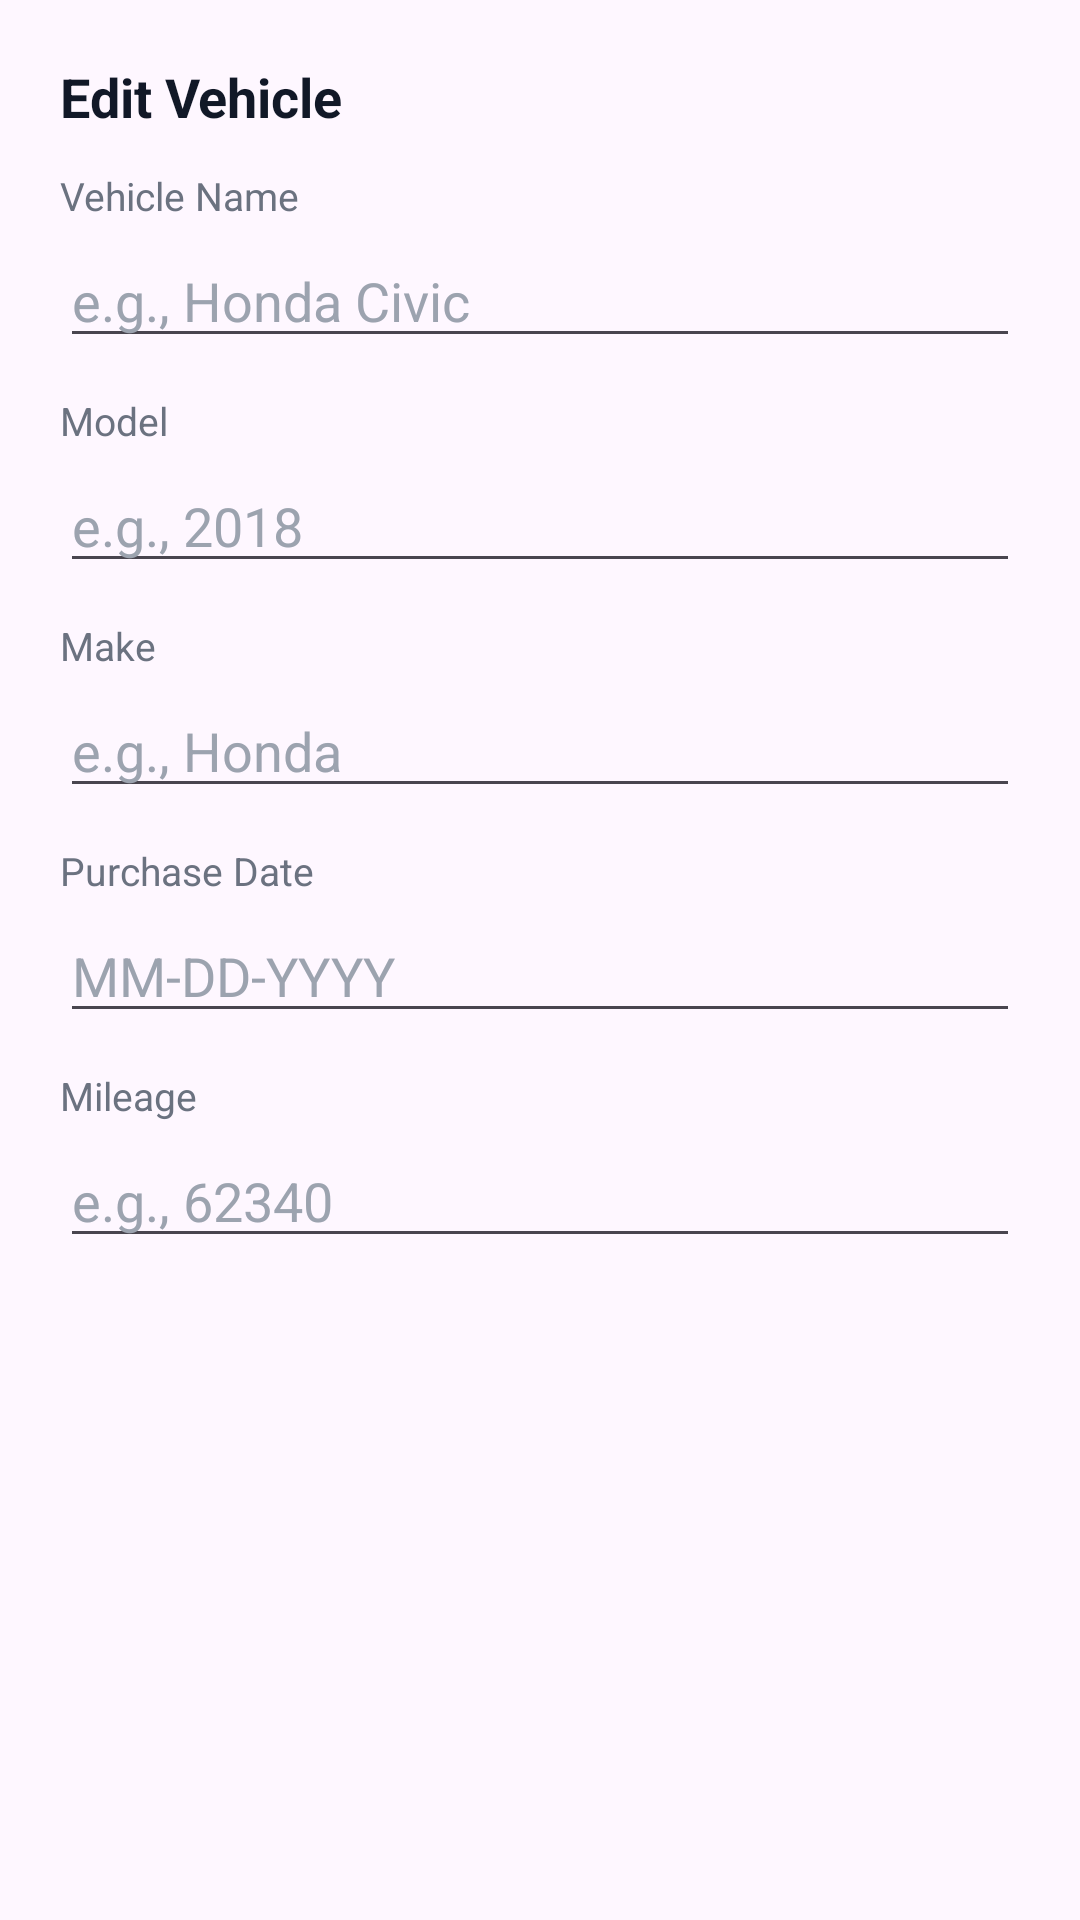

Produce the Android XML layout that renders to this screen, including the resource entries it uses.
<!-- AndroidManifest.xml: application theme Theme.MyGarage -->
<!-- res/layout/dialog_edit_vehicle.xml -->
<?xml version="1.0" encoding="utf-8"?>
<ScrollView xmlns:android="http://schemas.android.com/apk/res/android"
    android:layout_width="match_parent"
    android:layout_height="wrap_content">

    <LinearLayout
        android:orientation="vertical"
        android:padding="20dp"
        android:layout_width="match_parent"
        android:layout_height="wrap_content">

        <TextView
            android:layout_width="match_parent"
            android:layout_height="wrap_content"
            android:text="Edit Vehicle"
            android:textSize="18sp"
            android:textStyle="bold"
            android:textColor="#111827"
            android:layout_marginBottom="12dp" />

        <TextView
            android:layout_width="match_parent"
            android:layout_height="wrap_content"
            android:text="Vehicle Name"
            android:textSize="13sp"
            android:textColor="#6B7280" />

        <EditText
            android:id="@+id/editVehicleName"
            android:layout_width="match_parent"
            android:layout_height="wrap_content"
            android:layout_marginTop="4dp"
            android:textColor="#111827"
            android:textColorHint="#9CA3AF"
            android:hint="e.g., Honda Civic" />

        <TextView
            android:layout_width="match_parent"
            android:layout_height="wrap_content"
            android:layout_marginTop="12dp"
            android:text="Model"
            android:textSize="13sp"
            android:textColor="#6B7280" />

        <EditText
            android:id="@+id/editModel"
            android:layout_width="match_parent"
            android:layout_height="wrap_content"
            android:layout_marginTop="4dp"
            android:textColor="#111827"
            android:textColorHint="#9CA3AF"
            android:hint="e.g., 2018" />

        <TextView
            android:layout_width="match_parent"
            android:layout_height="wrap_content"
            android:layout_marginTop="12dp"
            android:text="Make"
            android:textSize="13sp"
            android:textColor="#6B7280" />

        <EditText
            android:id="@+id/editMake"
            android:layout_width="match_parent"
            android:layout_height="wrap_content"
            android:layout_marginTop="4dp"
            android:textColor="#111827"
            android:textColorHint="#9CA3AF"
            android:hint="e.g., Honda" />

        <TextView
            android:layout_width="match_parent"
            android:layout_height="wrap_content"
            android:layout_marginTop="12dp"
            android:text="Purchase Date"
            android:textSize="13sp"
            android:textColor="#6B7280" />

        <EditText
            android:id="@+id/editPurchaseDate"
            android:layout_width="match_parent"
            android:layout_height="wrap_content"
            android:layout_marginTop="4dp"
            android:textColor="#111827"
            android:textColorHint="#9CA3AF"
            android:hint="MM-DD-YYYY" />

        <TextView
            android:layout_width="match_parent"
            android:layout_height="wrap_content"
            android:layout_marginTop="12dp"
            android:text="Mileage"
            android:textSize="13sp"
            android:textColor="#6B7280" />

        <EditText
            android:id="@+id/editMileage"
            android:layout_width="match_parent"
            android:layout_height="wrap_content"
            android:layout_marginTop="4dp"
            android:inputType="number"
            android:textColor="#111827"
            android:textColorHint="#9CA3AF"
            android:hint="e.g., 62340" />

    </LinearLayout>
</ScrollView>
<!-- resources referenced by this layout -->
<resources>
  <style name="Theme.MyGarage" parent="Theme.Material3.DayNight.NoActionBar">
          
      </style>
</resources>
